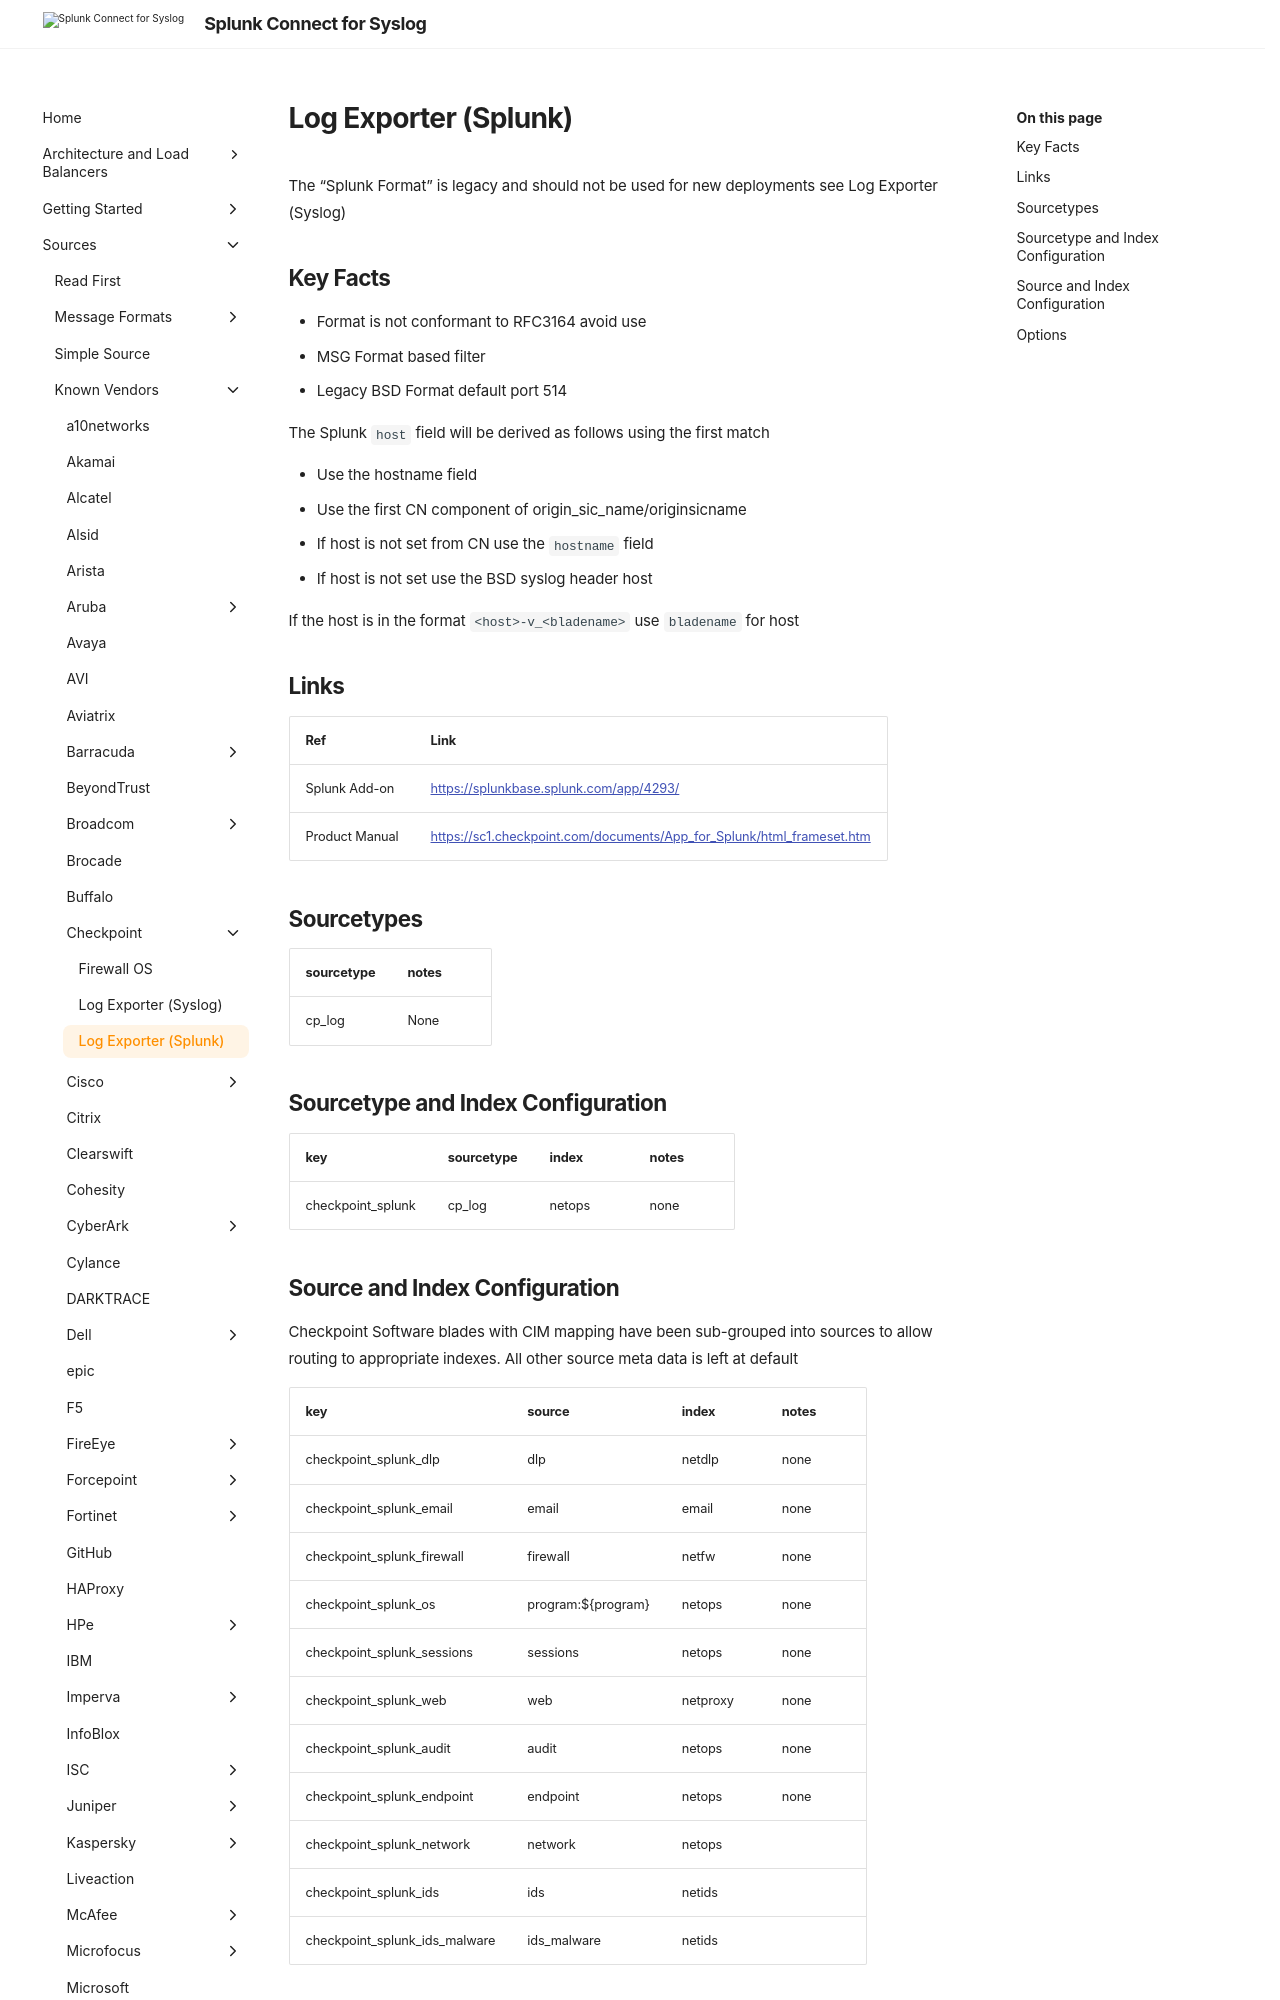

repository: splunk/splunk-connect-for-syslog · page: develop/sources/vendor/Checkpoint/logexporter_legacy/index.html · generator: mkdocs

# Log Exporter (Splunk)

The "Splunk Format" is legacy and should not be used for new deployments see Log Exporter (Syslog)

## Key Facts

* Format is not conformant to RFC3164 avoid use
* MSG Format based filter
* Legacy BSD Format default port 514

The Splunk `host` field will be derived as follows using the first match

* Use the hostname field
* Use the first CN component of origin_sic_name/originsicname
* If host is not set from CN use the `hostname` field
* If host is not set use the BSD syslog header host

If the host is in the format `<host>-v_<bladename>` use `bladename` for host

## Links

| Ref            | Link                                                                                                    |
|----------------|---------------------------------------------------------------------------------------------------------|
| Splunk Add-on  | <https://splunkbase.splunk.com/app/4293/>                                                                 |
| Product Manual | <https://sc1.checkpoint.com/documents/App_for_Splunk/html_frameset.htm> |

## Sourcetypes

| sourcetype     | notes                                                                                                   |
|----------------|---------------------------------------------------------------------------------------------------------|
| cp_log         | None                                                                                                    |
